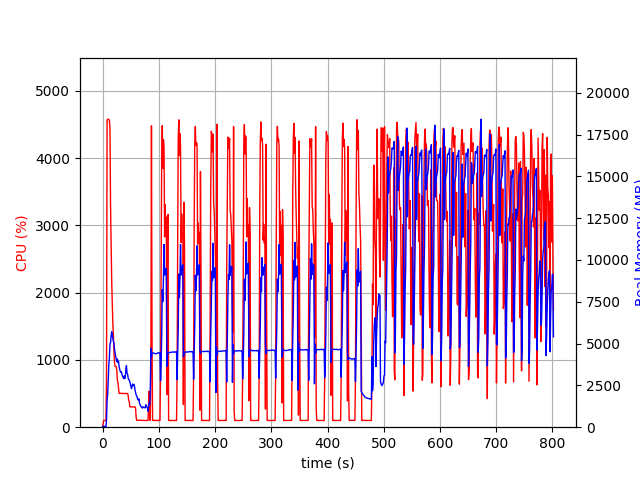

Source data for this figure (header and first rows):
elapsed_time, nproc, cpu, mem_real, mem_virtual
3.695487976074219e-05, 1, 0.0, 8.848, 1673
1.007, 1, 47.7, 48.36, 619.7
2.015, 1, 100.1, 48.36, 619.7
3.022, 1, 100.3, 48.36, 619.7
4.03, 1, 99.3, 48.36, 619.7
5.036, 1, 100.4, 45.36, 619.7
6.044, 1, 100.2, 45.36, 619.7
7.051, 1, 715.8, 445.6, 4405
8.078, 1, 4561, 1619, 5706
9.113, 1, 4578, 1975, 6185
10.14, 1, 4577, 2806, 6996
11.16, 1, 4573, 3705, 8114
12.19, 1, 4564, 4163, 8586
13.21, 1, 4434, 4998, 9607
14.24, 1, 3307, 5042, 9778
15.25, 1, 2692, 5474, 10432
16.26, 1, 2176, 5709, 10874
17.27, 1, 1838, 5510, 10934
18.28, 1, 1541, 5321, 10998
19.29, 1, 1371, 5136, 11186
20.3, 1, 1132, 5020, 11410
21.31, 1, 955.8, 4638, 11506
22.32, 1, 902.8, 4429, 11562
23.33, 1, 902.1, 4243, 11562
24.33, 1, 901.3, 4093, 11562
25.34, 1, 838.6, 3922, 11562
26.35, 1, 701.6, 4081, 11802
27.36, 1, 668.6, 3867, 11904
28.37, 1, 582.7, 3949, 12224
29.38, 1, 503.8, 3626, 12224
30.39, 1, 503.9, 3482, 12224
31.39, 1, 503.4, 3351, 12224
32.4, 1, 504.1, 3287, 12224
33.41, 1, 502.1, 3316, 12224
34.42, 1, 503.0, 3176, 12224
35.42, 1, 502.1, 3061, 12224
36.43, 1, 501.2, 2999, 12224
37.44, 1, 500.2, 2912, 12224
38.45, 1, 500.7, 3071, 12224
39.46, 1, 499.8, 2911, 12224
40.47, 1, 502.6, 2985, 12224
41.48, 1, 499.1, 3477, 12224
42.49, 1, 499.8, 3676, 12512
43.5, 1, 502.0, 3236, 12512
44.51, 1, 502.3, 3186, 12512
45.52, 1, 471.3, 2937, 12512
46.53, 1, 401.1, 2857, 12512
47.54, 1, 374.9, 2805, 12512
48.56, 1, 302.9, 2715, 12512
49.57, 1, 301.8, 2556, 12512
50.58, 1, 302.9, 2417, 12512
51.59, 1, 302.0, 2305, 12512
52.6, 1, 300.8, 2489, 12512
53.61, 1, 303.0, 2582, 12512
54.62, 1, 301.0, 2479, 12512
55.63, 1, 300.2, 2557, 12512
56.64, 1, 302.8, 2475, 12512
57.65, 1, 301.8, 2233, 12512
58.66, 1, 284.2, 2081, 12512
59.67, 1, 159.3, 1939, 12512
... 732 more rows
